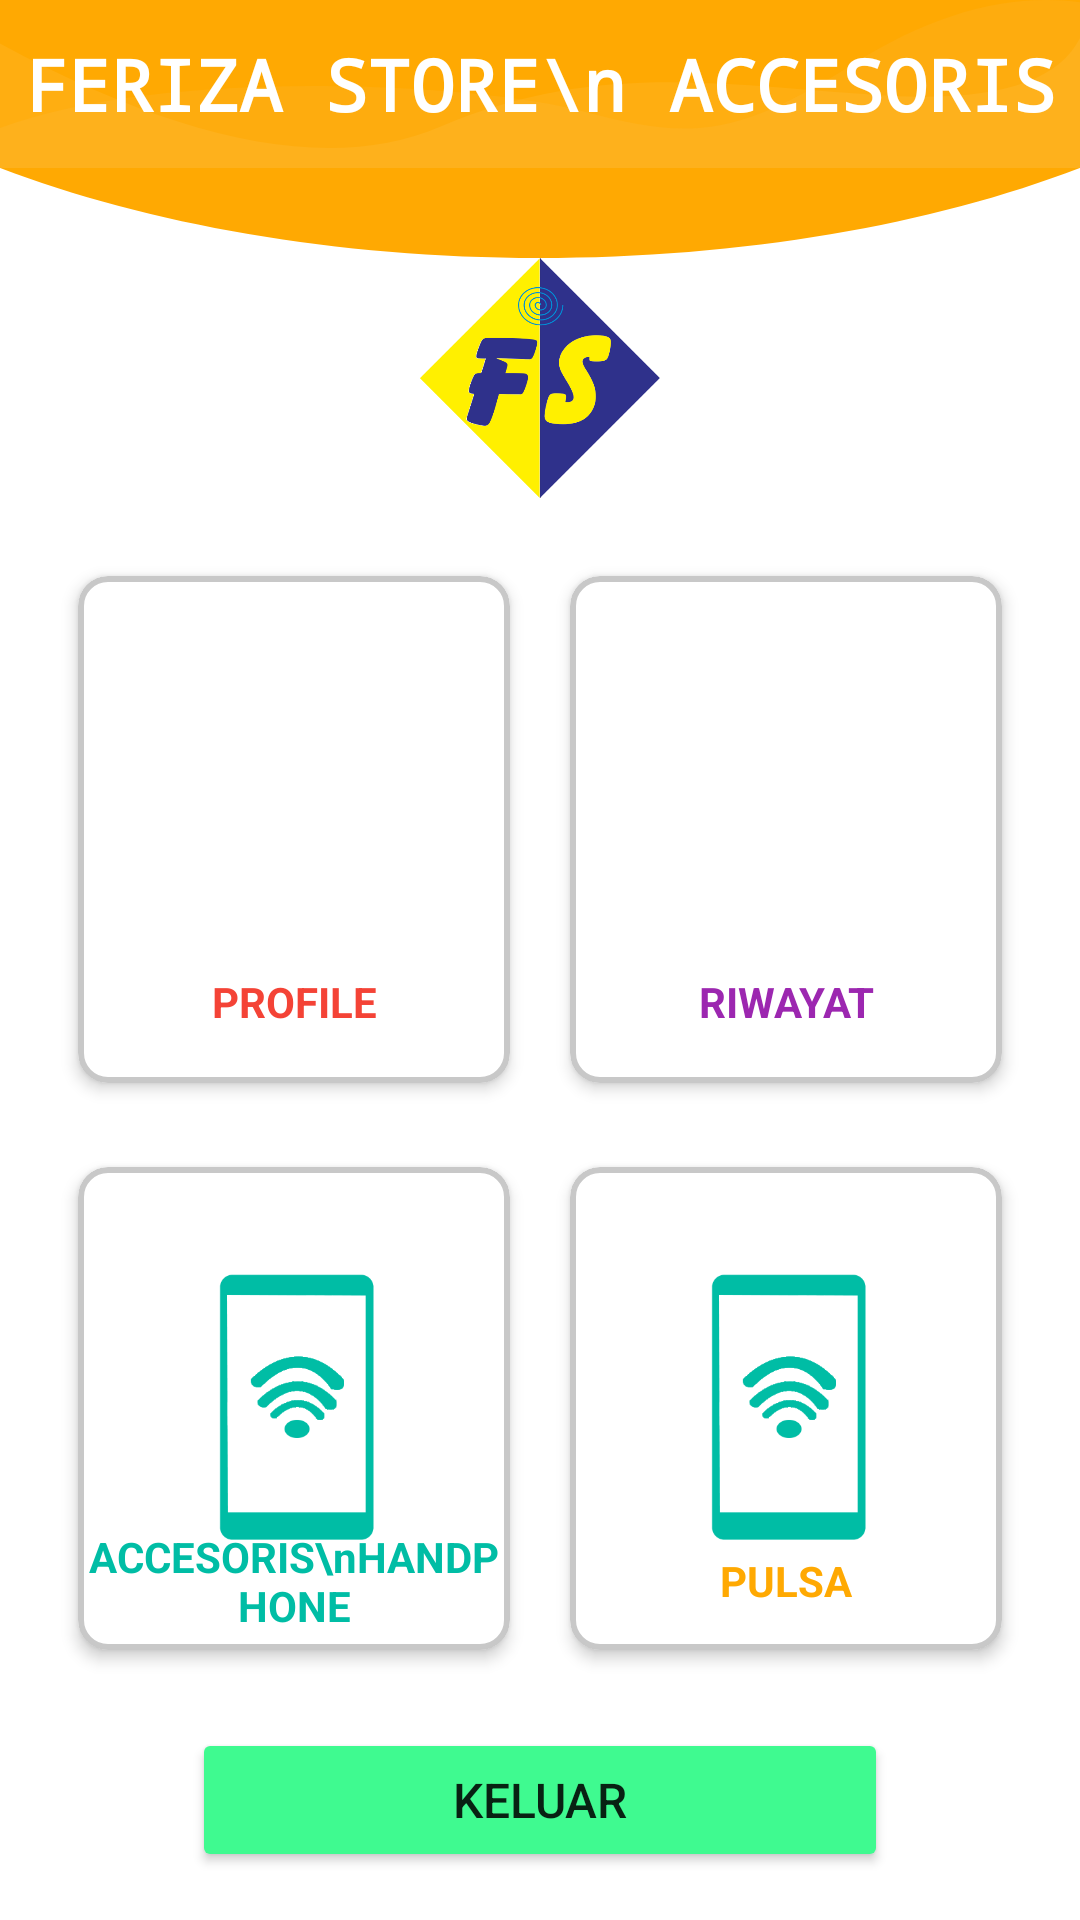

The Android layout XML behind this screen, and the referenced resources:
<!-- AndroidManifest.xml: application theme Theme.Ferizastore -->
<!-- res/layout/activity_menu.xml -->
<?xml version="1.0" encoding="utf-8"?>
<LinearLayout xmlns:android="http://schemas.android.com/apk/res/android"
    xmlns:app="http://schemas.android.com/apk/res-auto"
    xmlns:tools="http://schemas.android.com/tools"
    android:layout_width="match_parent"
    android:layout_height="match_parent"
    android:gravity="center"
    android:orientation="vertical"
    tools:context=".Menu">

    <FrameLayout
        android:id="@+id/flMain"
        android:layout_width="match_parent"
        android:layout_height="?actionBarSize"
        android:background="@drawable/bg_home_wave"
        android:fitsSystemWindows="true">

        <RelativeLayout
            android:id="@+id/rlAppName"
            android:layout_width="wrap_content"
            android:layout_height="wrap_content"
            android:layout_gravity="center">

            <TextView
                android:layout_width="wrap_content"
                android:layout_height="wrap_content"
                android:layout_centerVertical="true"
                android:fontFamily="monospace"
                android:text="FERIZA STORE\n ACCESORIS"
                android:textColor="@color/white"
                android:textSize="24sp"
                android:textStyle="bold" />


        </RelativeLayout>

    </FrameLayout>

    <LinearLayout
        android:id="@+id/llCurved"
        android:layout_width="match_parent"
        android:layout_height="30dp"
        android:background="@drawable/bg_home_curve"
        android:orientation="horizontal" >



    </LinearLayout>

    <ImageView
        android:layout_width="wrap_content"
        android:layout_height="80dp"
        android:src="@drawable/feriza" />

    <LinearLayout
        android:layout_width="match_parent"
        android:layout_height="0dp"
        android:layout_marginTop="16dp"
        android:layout_weight="0.8"
        android:orientation="horizontal"
        android:paddingLeft="16dp"
        android:paddingRight="16dp"
        android:paddingBottom="8dp">

        <com.google.android.material.card.MaterialCardView
            android:layout_width="0dp"
            android:layout_height="match_parent"
            android:layout_margin="10dp"
            android:layout_weight="1"
            android:gravity="center"
            android:orientation="vertical"
            android:padding="16dp"
            app:cardCornerRadius="10dp"
            app:cardElevation="3dp"
            app:strokeColor="@color/cardview_shadow_start_color"
            app:strokeWidth="2dp">

            <RelativeLayout
                android:layout_width="match_parent"
                android:layout_height="wrap_content"
                android:layout_gravity="center">

                <ImageView
                    android:id="@+id/imgProfile"
                    android:layout_width="100dp"
                    android:layout_height="100dp"
                    android:layout_centerInParent="true"
                    android:src="@drawable/profile" />

                <TextView
                    android:layout_width="match_parent"
                    android:layout_height="wrap_content"
                    android:layout_below="@+id/imgProfile"
                    android:layout_marginTop="15dp"
                    android:gravity="center"
                    android:text="PROFILE"
                    android:textAppearance="@style/Base.TextAppearance.AppCompat.Small"
                    android:textColor="#F44336"
                    android:textStyle="bold" />

            </RelativeLayout>

        </com.google.android.material.card.MaterialCardView>

        <com.google.android.material.card.MaterialCardView
            android:layout_width="0dp"
            android:layout_height="match_parent"
            android:layout_margin="10dp"
            android:layout_weight="1"
            android:gravity="center"
            android:orientation="vertical"
            android:padding="16dp"
            app:cardCornerRadius="10dp"
            app:cardElevation="3dp"
            app:strokeColor="@color/cardview_shadow_start_color"
            app:strokeWidth="2dp">

            <RelativeLayout
                android:layout_width="match_parent"
                android:layout_height="wrap_content"
                android:layout_gravity="center">

                <ImageView
                    android:id="@+id/imgHistory"
                    android:layout_width="100dp"
                    android:layout_height="100dp"
                    android:layout_centerInParent="true"
                    android:layout_gravity="center"
                    android:src="@drawable/notification" />

                <TextView
                    android:layout_width="match_parent"
                    android:layout_height="wrap_content"
                    android:layout_below="@+id/imgHistory"
                    android:layout_marginTop="15dp"
                    android:gravity="center"
                    android:text="RIWAYAT"
                    android:textAppearance="@style/Base.TextAppearance.AppCompat.Small"
                    android:textColor="#9C27B0"
                    android:textStyle="bold" />

            </RelativeLayout>

        </com.google.android.material.card.MaterialCardView>

    </LinearLayout>

    <LinearLayout
        android:layout_width="match_parent"
        android:layout_height="0dp"
        android:layout_weight="0.8"
        android:orientation="horizontal"
        android:paddingLeft="16dp"
        android:paddingRight="16dp"
        android:paddingBottom="16dp">

        <com.google.android.material.card.MaterialCardView
            android:layout_width="0dp"
            android:layout_height="match_parent"
            android:layout_margin="10dp"
            android:layout_weight="1"
            android:gravity="center"
            android:orientation="vertical"
            android:padding="16dp"
            app:cardCornerRadius="10dp"
            app:cardElevation="3dp"
            app:strokeColor="@color/cardview_shadow_start_color"
            app:strokeWidth="2dp">

            <RelativeLayout
                android:layout_width="match_parent"
                android:layout_height="wrap_content"
                android:layout_gravity="center">

                <ImageView
                    android:id="@+id/imgAcc"
                    android:layout_width="100dp"
                    android:layout_height="100dp"
                    android:layout_centerInParent="true"
                    android:src="@drawable/hp" />

                <TextView
                    android:layout_width="match_parent"
                    android:layout_height="wrap_content"
                    android:layout_below="@+id/imgAcc"
                    android:layout_marginTop="15dp"
                    android:gravity="center"
                    android:text="ACCESORIS\nHANDPHONE"
                    android:textAppearance="@style/Base.TextAppearance.AppCompat.Small"
                    android:textColor="#00bda5"
                    android:textStyle="bold" />

            </RelativeLayout>

        </com.google.android.material.card.MaterialCardView>

        <com.google.android.material.card.MaterialCardView
            android:layout_width="0dp"
            android:layout_height="match_parent"
            android:layout_margin="10dp"
            android:layout_weight="1"
            android:gravity="center"
            android:orientation="vertical"
            android:padding="16dp"
            app:cardCornerRadius="10dp"
            app:cardElevation="3dp"
            app:strokeColor="@color/cardview_shadow_start_color"
            app:strokeWidth="2dp">

            <RelativeLayout
                android:layout_width="match_parent"
                android:layout_height="wrap_content"
                android:layout_gravity="center">

                <ImageView
                    android:id="@+id/imgPulsa"
                    android:layout_width="100dp"
                    android:layout_height="100dp"
                    android:layout_centerInParent="true"
                    android:src="@drawable/hp" />

                <TextView
                    android:layout_width="match_parent"
                    android:layout_height="wrap_content"
                    android:layout_below="@+id/imgPulsa"
                    android:layout_marginTop="15dp"
                    android:gravity="center"
                    android:text="PULSA"
                    android:textAppearance="@style/Base.TextAppearance.AppCompat.Small"
                    android:textColor="#ffa902"
                    android:textStyle="bold" />

            </RelativeLayout>

        </com.google.android.material.card.MaterialCardView>
    </LinearLayout>

    <Button
        android:id="@+id/btnKeluar"
        android:layout_width="match_parent"
        android:layout_height="48dp"
        android:layout_marginLeft="64dp"
        android:layout_marginRight="64dp"
        android:layout_marginBottom="16dp"
        android:text="Keluar"
        android:textSize="16sp"
        android:theme="@style/Theme.MaterialComponents.Light"
        app:backgroundTint="#3ffa90"
        app:cornerRadius="50dp"/>



</LinearLayout>
<!-- resources referenced by this layout -->
<resources>
  <!-- drawable bg_home_curve (drawable) -->
  <?xml version="1.0" encoding="utf-8"?>
  <vector android:height="34.0dip" android:width="360.0dip" android:viewportWidth="360.0" android:viewportHeight="34.0"
      xmlns:android="http://schemas.android.com/apk/res/android">
      <path android:fillColor="#ffa902" android:pathData="M179.517,34c68.326,0 131.1,-12.556 180.478,-34.028C359.998,-11.173 360,-46.498 360,-106L0,-106v105.972C49.23,21.193 111.636,34 179.517,34z" android:fillType="evenOdd" />
  </vector>
  <!-- drawable bg_home_wave (drawable) -->
  <?xml version="1.0" encoding="utf-8"?>
  <vector android:height="84.0dip" android:width="360.0dip" android:viewportWidth="360.0" android:viewportHeight="84.0"
      xmlns:android="http://schemas.android.com/apk/res/android" xmlns:aapt="http://schemas.android.com/aapt">
      <path android:fillColor="#ffa902" android:pathData="M-120,-20a300,160 0,1 0,600 0a300,160 0,1 0,-600 0z" android:strokeColor="#00000000" android:strokeWidth="1.0" android:fillType="evenOdd" />
      <path android:fillColor="#ffffffff" android:pathData="M360,19C352.582,41.202 331.338,50.823 296.266,47.862C243.659,43.422 200.15,29.245 146.721,63.404C111.102,86.176 62.195,72.3 -0,21.775L-0,108C54.667,129.333 114.667,140 180,140C245.333,140 305.333,129.333 360,108L360,19Z" android:strokeColor="#00000000" android:strokeWidth="1.0" android:fillAlpha="0.06" android:fillType="evenOdd" />
      <path android:fillColor="#ffece1ff" android:pathData="M360,1.097C336.2,-3.603 310.871,6.803 284.011,32.315C243.722,70.584 228.244,69.217 193.816,55.478C159.389,41.739 55.35,33.012 -0,64C-36.9,84.659 -36.9,99.325 -0,108C53.333,129.333 113.333,140 180,140C246.667,140 306.667,129.333 360,108L360,1.097Z" android:strokeColor="#00000000" android:strokeWidth="1.0" android:fillAlpha="0.05" android:fillType="evenOdd" />
  </vector>
  <!-- drawable feriza: png bitmap (drawable, 31110 bytes) -->
  <!-- drawable hp: png bitmap (drawable, 9028 bytes) -->
  <style name="Theme.Ferizastore" parent="Theme.MaterialComponents.DayNight.DarkActionBar">
          
          <item name="colorPrimary">@color/purple_500</item>
          <item name="colorPrimaryVariant">@color/purple_700</item>
          <item name="colorOnPrimary">@color/white</item>
          
          <item name="colorSecondary">@color/teal_200</item>
          <item name="colorSecondaryVariant">@color/teal_700</item>
          <item name="colorOnSecondary">@color/black</item>
          
          <item name="android:statusBarColor" tools:targetApi="l">?attr/colorPrimaryVariant</item>
          
      </style>
  <!-- not gathered from this repository: default colours our renderer supplied (Android Studio template values) -->
  <color name="purple_500">#FF6200EE</color>
  <color name="purple_700">#FF3700B3</color>
  <color name="teal_200">#FF03DAC5</color>
  <color name="teal_700">#FF018786</color>
  <color name="black">#FF000000</color>
  <color name="white">#FFFFFFFF</color>
</resources>
